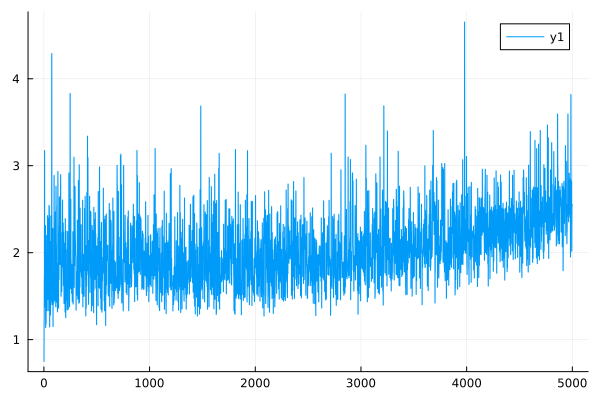

The data file committed next to this chart (first rows):
0	0.7495067017123954
1	0.749
2	1.238
3	1.238
4	1.7
5	1.698
6	3.175
7	3.172
8	1.378
9	1.377
10	1.546
11	1.545
12	2.058
13	2.055
14	2.314
15	2.311
16	1.14
17	1.139
18	1.443
19	1.443
20	1.178
21	1.177
22	2.2
23	2.198
24	1.816
25	1.814
26	1.479
27	1.478
28	1.433
29	1.432
30	1.334
31	1.332
32	1.869
33	1.867
34	2.426
35	2.424
36	1.462
37	1.461
38	1.494
39	1.493
40	1.799
41	1.797
42	1.57
43	1.567
44	2.398
45	2.396
46	1.333
47	1.332
48	2.544
49	2.542
50	2.524
51	2.523
52	2.425
53	2.423
54	1.146
55	1.145
56	2.035
57	2.033
58	2.127
59	2.125
60	1.948
... 4,940 more rows
